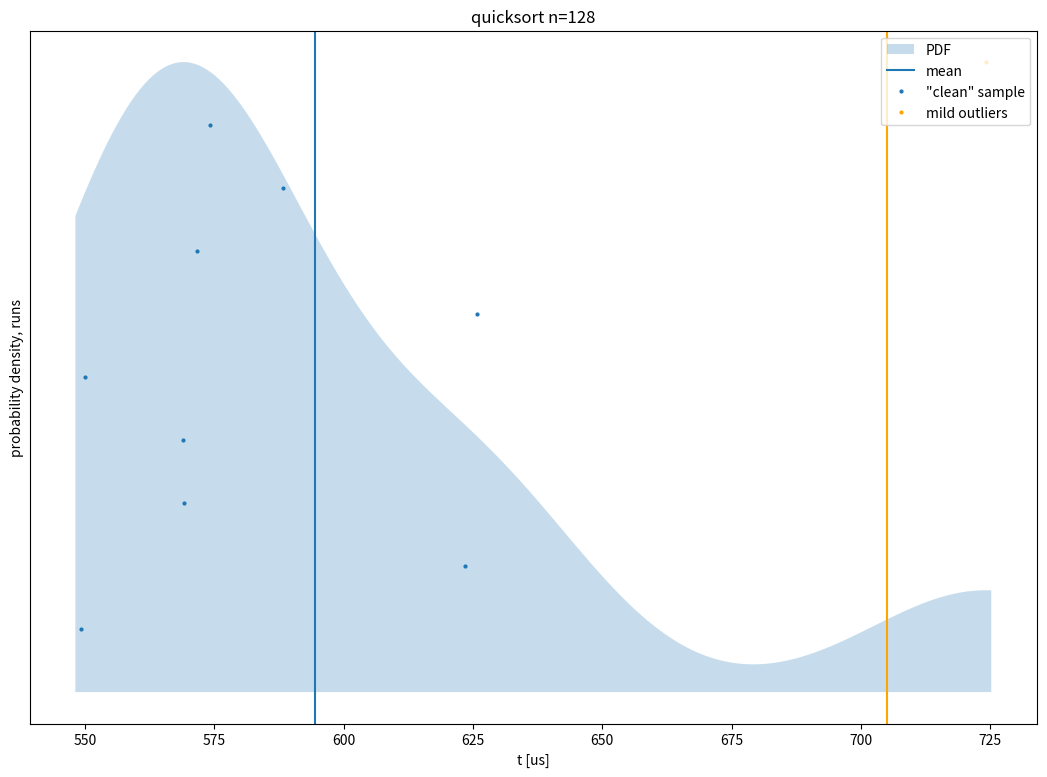

This chart was generated by the following Python code: (Note: this script raises an exception after producing the figure.)
points = [(549.167,1070.1), (623.417,2140.19), (569.125,3210.29), (569,4280.39), (550,5350.49), (625.875,6420.58), (571.709,7490.68), (588.25,8560.78), (574.208,9630.88), (724.167,10701), ]
severe_points = list(filter(lambda x: x[0] < 405.749 or x[0] > 786.668, points))
mild_points = list(filter(lambda x: (405.749 < x[0] < 487.375) or (705.042 < x[0] < 786.667966), points))
reg_points = list(filter(lambda x: 487.375 < x[0] < 705.042, points))
x = [548.167,549.056,549.946,550.835,551.725,552.614,553.504,554.393,555.283,556.172,557.061,557.951,558.84,559.73,560.619,561.509,562.398,563.288,564.177,565.066,565.956,566.845,567.735,568.624,569.514,570.403,571.293,572.182,573.072,573.961,574.85,575.74,576.629,577.519,578.408,579.298,580.187,581.077,581.966,582.855,583.745,584.634,585.524,586.413,587.303,588.192,589.082,589.971,590.86,591.75,592.639,593.529,594.418,595.308,596.197,597.087,597.976,598.865,599.755,600.644,601.534,602.423,603.313,604.202,605.092,605.981,606.871,607.76,608.649,609.539,610.428,611.318,612.207,613.097,613.986,614.876,615.765,616.654,617.544,618.433,619.323,620.212,621.102,621.991,622.881,623.77,624.659,625.549,626.438,627.328,628.217,629.107,629.996,630.886,631.775,632.664,633.554,634.443,635.333,636.222,637.112,638.001,638.891,639.78,640.67,641.559,642.448,643.338,644.227,645.117,646.006,646.896,647.785,648.675,649.564,650.453,651.343,652.232,653.122,654.011,654.901,655.79,656.68,657.569,658.458,659.348,660.237,661.127,662.016,662.906,663.795,664.685,665.574,666.463,667.353,668.242,669.132,670.021,670.911,671.8,672.69,673.579,674.469,675.358,676.247,677.137,678.026,678.916,679.805,680.695,681.584,682.474,683.363,684.252,685.142,686.031,686.921,687.81,688.7,689.589,690.479,691.368,692.257,693.147,694.036,694.926,695.815,696.705,697.594,698.484,699.373,700.262,701.152,702.041,702.931,703.82,704.71,705.599,706.489,707.378,708.267,709.157,710.046,710.936,711.825,712.715,713.604,714.494,715.383,716.273,717.162,718.051,718.941,719.83,720.72,721.609,722.499,723.388,724.278,725.167,]
y = [8085.92,8279.98,8469.61,8654.34,8833.68,9007.15,9174.3,9334.69,9487.86,9633.43,9770.98,9900.15,10020.6,10132,10234.1,10326.5,10409.2,10481.8,10544.2,10596.4,10638.1,10669.5,10690.3,10700.8,10701,10690.9,10670.7,10640.7,10600.9,10551.8,10493.6,10426.5,10351,10267.5,10176.4,10078,9972.98,9861.69,9744.64,9622.36,9495.36,9364.18,9229.34,9091.37,8950.81,8808.18,8664,8518.75,8372.94,8227.02,8081.45,7936.64,7793.01,7650.91,7510.69,7372.66,7237.1,7104.26,6974.33,6847.51,6723.92,6603.68,6486.86,6373.5,6263.6,6157.13,6054.05,5954.26,5857.65,5764.1,5673.45,5585.5,5500.08,5416.98,5335.96,5256.8,5179.27,5103.11,5028.09,4953.97,4880.5,4807.45,4734.6,4661.73,4588.64,4515.15,4441.07,4366.26,4290.58,4213.9,4136.13,4057.2,3977.04,3895.61,3812.9,3728.92,3643.68,3557.23,3469.62,3380.95,3291.29,3200.76,3109.49,3017.59,2925.23,2832.55,2739.72,2646.9,2554.27,2462,2370.27,2279.25,2189.13,2100.07,2012.25,1925.84,1840.98,1757.84,1676.56,1597.29,1520.14,1445.24,1372.71,1302.64,1235.12,1170.25,1108.08,1048.69,992.133,938.447,887.672,839.836,794.96,753.055,714.128,678.177,645.196,615.172,588.087,563.919,542.64,524.221,508.625,495.817,485.754,478.393,473.688,471.59,472.047,475.005,480.409,488.199,498.315,510.692,525.263,541.96,560.708,581.433,604.054,628.488,654.649,682.444,711.778,742.552,774.661,807.998,842.448,877.894,914.215,951.285,988.972,1027.14,1065.66,1104.38,1143.17,1181.87,1220.34,1258.43,1295.99,1332.87,1368.92,1403.99,1437.94,1470.63,1501.92,1531.67,1559.76,1586.05,1610.45,1632.83,1653.1,1671.16,1686.94,1700.35,1711.35,1719.87,1725.88,1729.35,1730.26,1728.61,]
import matplotlib as mpl
mpl.use('svg')
import matplotlib.pyplot as plt
plt.fill_between(x, y, interpolate=True, alpha=0.25, label='PDF')
plt.axvline(x=594.491803, label='mean')
plt.plot(*zip(*reg_points), marker='o', ls='', markersize=2, label='"clean" sample')
plt.plot(*zip(*mild_points), marker='o', ls='', markersize=2, color='orange',  label='mild outliers')
plt.plot(*zip(*severe_points), marker='o', ls='', markersize=2, color='red', label='severe outliers')
plt.axvline(x=705.042, color='orange')
plt.tick_params(left=False, labelleft=False)
plt.xlabel(r't [us]')
plt.ylabel('probability density, runs')
plt.legend(loc='upper right')
plt.title(r'quicksort n=128')
figure = plt.gcf()
figure.set_size_inches(13, 9)
plt.savefig(r'.csbench/kde_1_0.svg', dpi=100, bbox_inches='tight')
